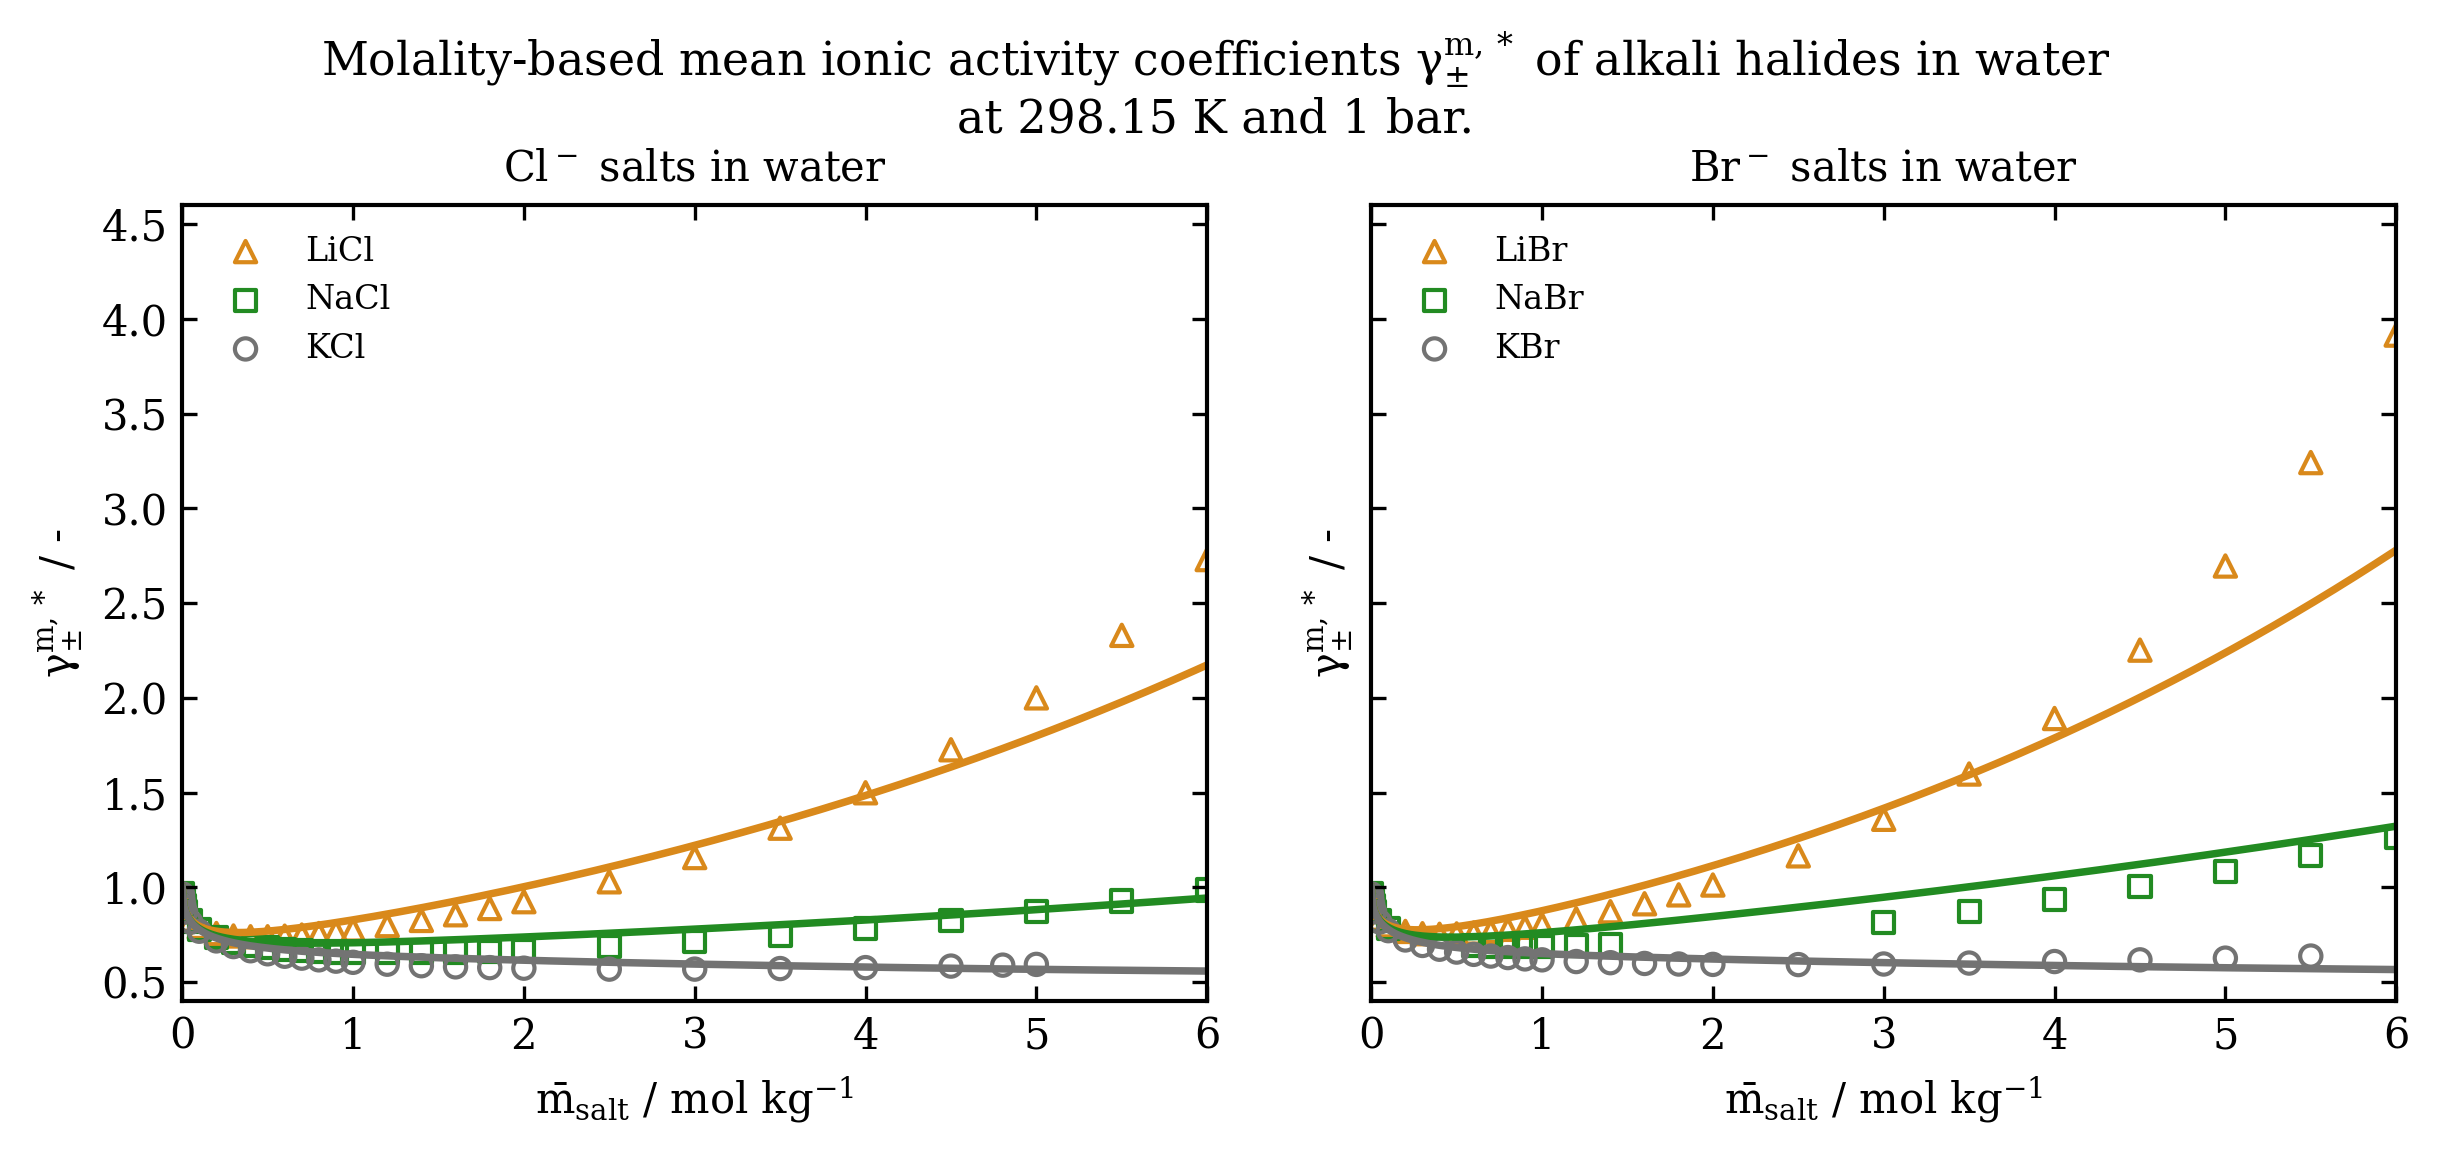

The file beside this chart, header and first rows:
figure_file, axes_index, axes_title, x_label, y_label, artist_type, artist_label, color, linestyle, marker, linewidth, series_index, point_index, x, y, width, height
figure_5.png, 0, Cl$^-$ salts in water, $\bar{m}_{salt}$ / mol kg$^{-1}$, $\gamma_{\pm}^{m,*}$ / -, line, , #d9891b, -, , 1.8, 0, 0, 0, 1, , 
figure_5.png, 0, Cl$^-$ salts in water, $\bar{m}_{salt}$ / mol kg$^{-1}$, $\gamma_{\pm}^{m,*}$ / -, line, , #d9891b, -, , 1.8, 0, 1, 0.01002, 0.9035, , 
figure_5.png, 0, Cl$^-$ salts in water, $\bar{m}_{salt}$ / mol kg$^{-1}$, $\gamma_{\pm}^{m,*}$ / -, line, , #d9891b, -, , 1.8, 0, 2, 0.02003, 0.874, , 
figure_5.png, 0, Cl$^-$ salts in water, $\bar{m}_{salt}$ / mol kg$^{-1}$, $\gamma_{\pm}^{m,*}$ / -, line, , #d9891b, -, , 1.8, 0, 3, 0.03005, 0.8546, , 
figure_5.png, 0, Cl$^-$ salts in water, $\bar{m}_{salt}$ / mol kg$^{-1}$, $\gamma_{\pm}^{m,*}$ / -, line, , #d9891b, -, , 1.8, 0, 4, 0.04007, 0.8402, , 
figure_5.png, 0, Cl$^-$ salts in water, $\bar{m}_{salt}$ / mol kg$^{-1}$, $\gamma_{\pm}^{m,*}$ / -, line, , #d9891b, -, , 1.8, 0, 5, 0.05008, 0.8288, , 
figure_5.png, 0, Cl$^-$ salts in water, $\bar{m}_{salt}$ / mol kg$^{-1}$, $\gamma_{\pm}^{m,*}$ / -, line, , #d9891b, -, , 1.8, 0, 6, 0.0601, 0.8195, , 
figure_5.png, 0, Cl$^-$ salts in water, $\bar{m}_{salt}$ / mol kg$^{-1}$, $\gamma_{\pm}^{m,*}$ / -, line, , #d9891b, -, , 1.8, 0, 7, 0.07012, 0.8118, , 
figure_5.png, 0, Cl$^-$ salts in water, $\bar{m}_{salt}$ / mol kg$^{-1}$, $\gamma_{\pm}^{m,*}$ / -, line, , #d9891b, -, , 1.8, 0, 8, 0.08013, 0.8052, , 
figure_5.png, 0, Cl$^-$ salts in water, $\bar{m}_{salt}$ / mol kg$^{-1}$, $\gamma_{\pm}^{m,*}$ / -, line, , #d9891b, -, , 1.8, 0, 9, 0.09015, 0.7995, , 
figure_5.png, 0, Cl$^-$ salts in water, $\bar{m}_{salt}$ / mol kg$^{-1}$, $\gamma_{\pm}^{m,*}$ / -, line, , #d9891b, -, , 1.8, 0, 10, 0.1002, 0.7946, , 
figure_5.png, 0, Cl$^-$ salts in water, $\bar{m}_{salt}$ / mol kg$^{-1}$, $\gamma_{\pm}^{m,*}$ / -, line, , #d9891b, -, , 1.8, 0, 11, 0.1102, 0.7902, , 
figure_5.png, 0, Cl$^-$ salts in water, $\bar{m}_{salt}$ / mol kg$^{-1}$, $\gamma_{\pm}^{m,*}$ / -, line, , #d9891b, -, , 1.8, 0, 12, 0.1202, 0.7865, , 
figure_5.png, 0, Cl$^-$ salts in water, $\bar{m}_{salt}$ / mol kg$^{-1}$, $\gamma_{\pm}^{m,*}$ / -, line, , #d9891b, -, , 1.8, 0, 13, 0.1302, 0.7831, , 
figure_5.png, 0, Cl$^-$ salts in water, $\bar{m}_{salt}$ / mol kg$^{-1}$, $\gamma_{\pm}^{m,*}$ / -, line, , #d9891b, -, , 1.8, 0, 14, 0.1402, 0.7802, , 
figure_5.png, 0, Cl$^-$ salts in water, $\bar{m}_{salt}$ / mol kg$^{-1}$, $\gamma_{\pm}^{m,*}$ / -, line, , #d9891b, -, , 1.8, 0, 15, 0.1503, 0.7775, , 
figure_5.png, 0, Cl$^-$ salts in water, $\bar{m}_{salt}$ / mol kg$^{-1}$, $\gamma_{\pm}^{m,*}$ / -, line, , #d9891b, -, , 1.8, 0, 16, 0.1603, 0.7752, , 
figure_5.png, 0, Cl$^-$ salts in water, $\bar{m}_{salt}$ / mol kg$^{-1}$, $\gamma_{\pm}^{m,*}$ / -, line, , #d9891b, -, , 1.8, 0, 17, 0.1703, 0.7731, , 
figure_5.png, 0, Cl$^-$ salts in water, $\bar{m}_{salt}$ / mol kg$^{-1}$, $\gamma_{\pm}^{m,*}$ / -, line, , #d9891b, -, , 1.8, 0, 18, 0.1803, 0.7713, , 
figure_5.png, 0, Cl$^-$ salts in water, $\bar{m}_{salt}$ / mol kg$^{-1}$, $\gamma_{\pm}^{m,*}$ / -, line, , #d9891b, -, , 1.8, 0, 19, 0.1903, 0.7697, , 
figure_5.png, 0, Cl$^-$ salts in water, $\bar{m}_{salt}$ / mol kg$^{-1}$, $\gamma_{\pm}^{m,*}$ / -, line, , #d9891b, -, , 1.8, 0, 20, 0.2003, 0.7683, , 
figure_5.png, 0, Cl$^-$ salts in water, $\bar{m}_{salt}$ / mol kg$^{-1}$, $\gamma_{\pm}^{m,*}$ / -, line, , #d9891b, -, , 1.8, 0, 21, 0.2104, 0.767, , 
figure_5.png, 0, Cl$^-$ salts in water, $\bar{m}_{salt}$ / mol kg$^{-1}$, $\gamma_{\pm}^{m,*}$ / -, line, , #d9891b, -, , 1.8, 0, 22, 0.2204, 0.7659, , 
figure_5.png, 0, Cl$^-$ salts in water, $\bar{m}_{salt}$ / mol kg$^{-1}$, $\gamma_{\pm}^{m,*}$ / -, line, , #d9891b, -, , 1.8, 0, 23, 0.2304, 0.7649, , 
figure_5.png, 0, Cl$^-$ salts in water, $\bar{m}_{salt}$ / mol kg$^{-1}$, $\gamma_{\pm}^{m,*}$ / -, line, , #d9891b, -, , 1.8, 0, 24, 0.2404, 0.7641, , 
figure_5.png, 0, Cl$^-$ salts in water, $\bar{m}_{salt}$ / mol kg$^{-1}$, $\gamma_{\pm}^{m,*}$ / -, line, , #d9891b, -, , 1.8, 0, 25, 0.2504, 0.7634, , 
figure_5.png, 0, Cl$^-$ salts in water, $\bar{m}_{salt}$ / mol kg$^{-1}$, $\gamma_{\pm}^{m,*}$ / -, line, , #d9891b, -, , 1.8, 0, 26, 0.2604, 0.7628, , 
figure_5.png, 0, Cl$^-$ salts in water, $\bar{m}_{salt}$ / mol kg$^{-1}$, $\gamma_{\pm}^{m,*}$ / -, line, , #d9891b, -, , 1.8, 0, 27, 0.2705, 0.7623, , 
figure_5.png, 0, Cl$^-$ salts in water, $\bar{m}_{salt}$ / mol kg$^{-1}$, $\gamma_{\pm}^{m,*}$ / -, line, , #d9891b, -, , 1.8, 0, 28, 0.2805, 0.7619, , 
figure_5.png, 0, Cl$^-$ salts in water, $\bar{m}_{salt}$ / mol kg$^{-1}$, $\gamma_{\pm}^{m,*}$ / -, line, , #d9891b, -, , 1.8, 0, 29, 0.2905, 0.7616, , 
figure_5.png, 0, Cl$^-$ salts in water, $\bar{m}_{salt}$ / mol kg$^{-1}$, $\gamma_{\pm}^{m,*}$ / -, line, , #d9891b, -, , 1.8, 0, 30, 0.3005, 0.7614, , 
figure_5.png, 0, Cl$^-$ salts in water, $\bar{m}_{salt}$ / mol kg$^{-1}$, $\gamma_{\pm}^{m,*}$ / -, line, , #d9891b, -, , 1.8, 0, 31, 0.3105, 0.7612, , 
figure_5.png, 0, Cl$^-$ salts in water, $\bar{m}_{salt}$ / mol kg$^{-1}$, $\gamma_{\pm}^{m,*}$ / -, line, , #d9891b, -, , 1.8, 0, 32, 0.3205, 0.7612, , 
figure_5.png, 0, Cl$^-$ salts in water, $\bar{m}_{salt}$ / mol kg$^{-1}$, $\gamma_{\pm}^{m,*}$ / -, line, , #d9891b, -, , 1.8, 0, 33, 0.3306, 0.7612, , 
figure_5.png, 0, Cl$^-$ salts in water, $\bar{m}_{salt}$ / mol kg$^{-1}$, $\gamma_{\pm}^{m,*}$ / -, line, , #d9891b, -, , 1.8, 0, 34, 0.3406, 0.7612, , 
figure_5.png, 0, Cl$^-$ salts in water, $\bar{m}_{salt}$ / mol kg$^{-1}$, $\gamma_{\pm}^{m,*}$ / -, line, , #d9891b, -, , 1.8, 0, 35, 0.3506, 0.7614, , 
figure_5.png, 0, Cl$^-$ salts in water, $\bar{m}_{salt}$ / mol kg$^{-1}$, $\gamma_{\pm}^{m,*}$ / -, line, , #d9891b, -, , 1.8, 0, 36, 0.3606, 0.7615, , 
figure_5.png, 0, Cl$^-$ salts in water, $\bar{m}_{salt}$ / mol kg$^{-1}$, $\gamma_{\pm}^{m,*}$ / -, line, , #d9891b, -, , 1.8, 0, 37, 0.3706, 0.7618, , 
figure_5.png, 0, Cl$^-$ salts in water, $\bar{m}_{salt}$ / mol kg$^{-1}$, $\gamma_{\pm}^{m,*}$ / -, line, , #d9891b, -, , 1.8, 0, 38, 0.3806, 0.7621, , 
figure_5.png, 0, Cl$^-$ salts in water, $\bar{m}_{salt}$ / mol kg$^{-1}$, $\gamma_{\pm}^{m,*}$ / -, line, , #d9891b, -, , 1.8, 0, 39, 0.3907, 0.7624, , 
figure_5.png, 0, Cl$^-$ salts in water, $\bar{m}_{salt}$ / mol kg$^{-1}$, $\gamma_{\pm}^{m,*}$ / -, line, , #d9891b, -, , 1.8, 0, 40, 0.4007, 0.7628, , 
figure_5.png, 0, Cl$^-$ salts in water, $\bar{m}_{salt}$ / mol kg$^{-1}$, $\gamma_{\pm}^{m,*}$ / -, line, , #d9891b, -, , 1.8, 0, 41, 0.4107, 0.7632, , 
figure_5.png, 0, Cl$^-$ salts in water, $\bar{m}_{salt}$ / mol kg$^{-1}$, $\gamma_{\pm}^{m,*}$ / -, line, , #d9891b, -, , 1.8, 0, 42, 0.4207, 0.7637, , 
figure_5.png, 0, Cl$^-$ salts in water, $\bar{m}_{salt}$ / mol kg$^{-1}$, $\gamma_{\pm}^{m,*}$ / -, line, , #d9891b, -, , 1.8, 0, 43, 0.4307, 0.7642, , 
figure_5.png, 0, Cl$^-$ salts in water, $\bar{m}_{salt}$ / mol kg$^{-1}$, $\gamma_{\pm}^{m,*}$ / -, line, , #d9891b, -, , 1.8, 0, 44, 0.4407, 0.7647, , 
figure_5.png, 0, Cl$^-$ salts in water, $\bar{m}_{salt}$ / mol kg$^{-1}$, $\gamma_{\pm}^{m,*}$ / -, line, , #d9891b, -, , 1.8, 0, 45, 0.4508, 0.7653, , 
figure_5.png, 0, Cl$^-$ salts in water, $\bar{m}_{salt}$ / mol kg$^{-1}$, $\gamma_{\pm}^{m,*}$ / -, line, , #d9891b, -, , 1.8, 0, 46, 0.4608, 0.7659, , 
figure_5.png, 0, Cl$^-$ salts in water, $\bar{m}_{salt}$ / mol kg$^{-1}$, $\gamma_{\pm}^{m,*}$ / -, line, , #d9891b, -, , 1.8, 0, 47, 0.4708, 0.7666, , 
figure_5.png, 0, Cl$^-$ salts in water, $\bar{m}_{salt}$ / mol kg$^{-1}$, $\gamma_{\pm}^{m,*}$ / -, line, , #d9891b, -, , 1.8, 0, 48, 0.4808, 0.7673, , 
figure_5.png, 0, Cl$^-$ salts in water, $\bar{m}_{salt}$ / mol kg$^{-1}$, $\gamma_{\pm}^{m,*}$ / -, line, , #d9891b, -, , 1.8, 0, 49, 0.4908, 0.768, , 
figure_5.png, 0, Cl$^-$ salts in water, $\bar{m}_{salt}$ / mol kg$^{-1}$, $\gamma_{\pm}^{m,*}$ / -, line, , #d9891b, -, , 1.8, 0, 50, 0.5008, 0.7687, , 
figure_5.png, 0, Cl$^-$ salts in water, $\bar{m}_{salt}$ / mol kg$^{-1}$, $\gamma_{\pm}^{m,*}$ / -, line, , #d9891b, -, , 1.8, 0, 51, 0.5109, 0.7695, , 
figure_5.png, 0, Cl$^-$ salts in water, $\bar{m}_{salt}$ / mol kg$^{-1}$, $\gamma_{\pm}^{m,*}$ / -, line, , #d9891b, -, , 1.8, 0, 52, 0.5209, 0.7703, , 
figure_5.png, 0, Cl$^-$ salts in water, $\bar{m}_{salt}$ / mol kg$^{-1}$, $\gamma_{\pm}^{m,*}$ / -, line, , #d9891b, -, , 1.8, 0, 53, 0.5309, 0.7711, , 
figure_5.png, 0, Cl$^-$ salts in water, $\bar{m}_{salt}$ / mol kg$^{-1}$, $\gamma_{\pm}^{m,*}$ / -, line, , #d9891b, -, , 1.8, 0, 54, 0.5409, 0.772, , 
figure_5.png, 0, Cl$^-$ salts in water, $\bar{m}_{salt}$ / mol kg$^{-1}$, $\gamma_{\pm}^{m,*}$ / -, line, , #d9891b, -, , 1.8, 0, 55, 0.5509, 0.7729, , 
figure_5.png, 0, Cl$^-$ salts in water, $\bar{m}_{salt}$ / mol kg$^{-1}$, $\gamma_{\pm}^{m,*}$ / -, line, , #d9891b, -, , 1.8, 0, 56, 0.5609, 0.7737, , 
figure_5.png, 0, Cl$^-$ salts in water, $\bar{m}_{salt}$ / mol kg$^{-1}$, $\gamma_{\pm}^{m,*}$ / -, line, , #d9891b, -, , 1.8, 0, 57, 0.571, 0.7747, , 
figure_5.png, 0, Cl$^-$ salts in water, $\bar{m}_{salt}$ / mol kg$^{-1}$, $\gamma_{\pm}^{m,*}$ / -, line, , #d9891b, -, , 1.8, 0, 58, 0.581, 0.7756, , 
figure_5.png, 0, Cl$^-$ salts in water, $\bar{m}_{salt}$ / mol kg$^{-1}$, $\gamma_{\pm}^{m,*}$ / -, line, , #d9891b, -, , 1.8, 0, 59, 0.591, 0.7766, , 
... 3,723 more rows
